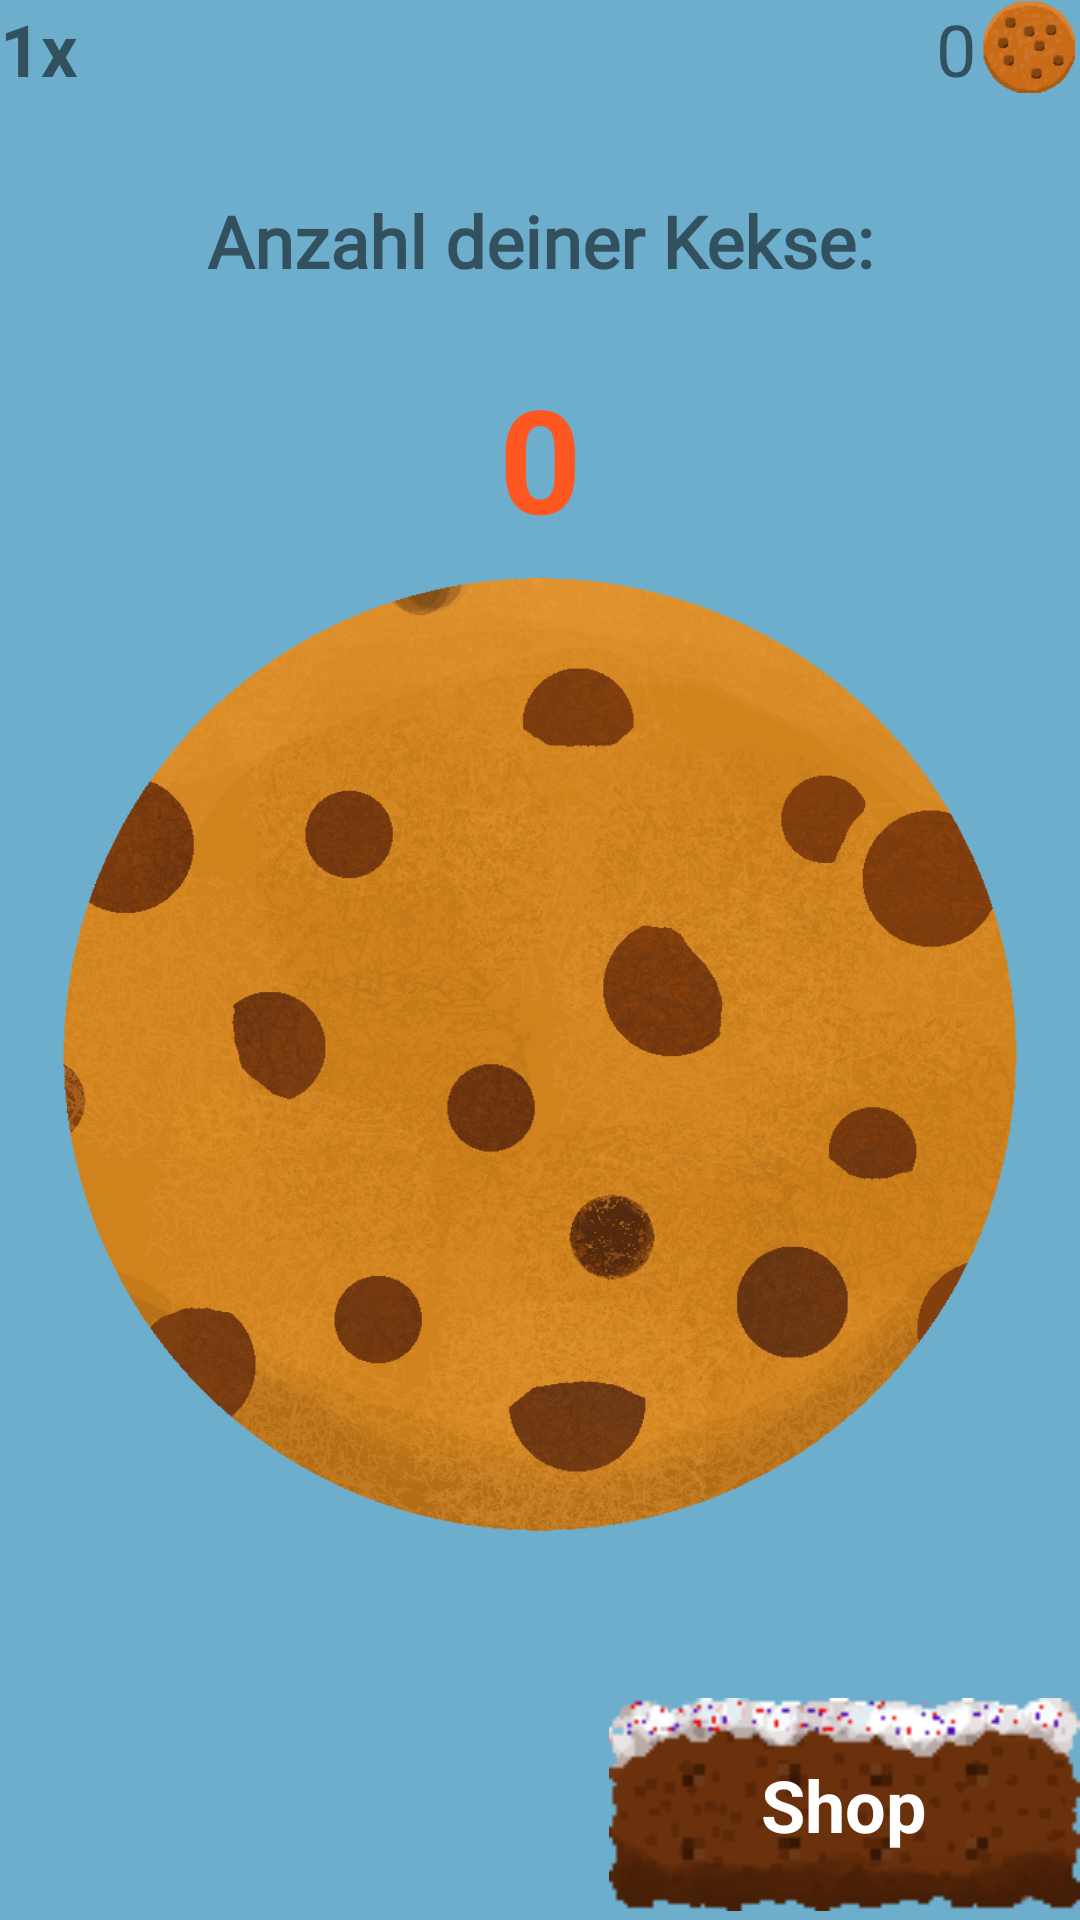

Android layout source for this screen:
<!-- AndroidManifest.xml: activity theme Theme.CookieClicker.NoActionBar -->
<!-- res/layout/activity_game.xml -->
<?xml version="1.0" encoding="utf-8"?>
<androidx.constraintlayout.widget.ConstraintLayout xmlns:android="http://schemas.android.com/apk/res/android"
    xmlns:app="http://schemas.android.com/apk/res-auto"
    xmlns:tools="http://schemas.android.com/tools"
    android:id="@+id/coordinatorLayout"
    android:layout_width="match_parent"
    android:layout_height="match_parent"
    android:background="#6DAECC"
    android:orientation="vertical"
    tools:context=".GameActivity">

    <ImageButton
        android:id="@+id/button"
        android:layout_width="325dp"
        android:layout_height="340dp"
        android:layout_marginStart="1dp"
        android:layout_marginTop="16dp"
        android:layout_marginEnd="1dp"
        android:layout_marginBottom="139dp"
        android:background="@null"
        android:contentDescription="Click here!!"
        android:orientation="vertical"
        android:scaleType="fitCenter"
        android:src="@drawable/normalerkeks"
        app:layout_constraintBottom_toBottomOf="parent"
        app:layout_constraintEnd_toEndOf="parent"
        app:layout_constraintStart_toStartOf="parent"
        app:layout_constraintTop_toBottomOf="@+id/textView2"
        app:layout_constraintVertical_bias="0.45" />

    <TextView
        android:id="@+id/textView"
        android:layout_width="wrap_content"
        android:layout_height="wrap_content"
        android:layout_marginStart="8dp"
        android:layout_marginTop="64dp"
        android:layout_marginEnd="8dp"
        android:fontFamily="@font/fredoka_one"
        android:text="Anzahl deiner Kekse:"
        android:textSize="24sp"
        android:textStyle="bold"
        app:layout_constraintEnd_toEndOf="parent"
        app:layout_constraintStart_toStartOf="parent"
        app:layout_constraintTop_toTopOf="parent" />

    <TextView
        android:id="@+id/textView2"
        android:layout_width="wrap_content"
        android:layout_height="wrap_content"
        android:layout_marginStart="8dp"
        android:layout_marginTop="24dp"
        android:layout_marginEnd="8dp"
        android:text="0"
        android:textColor="#FF5722"
        android:textSize="48sp"
        android:textStyle="bold"
        app:layout_constraintEnd_toEndOf="parent"
        app:layout_constraintStart_toStartOf="parent"
        app:layout_constraintTop_toBottomOf="@+id/textView" />

    <TextView
        android:id="@+id/textView3"
        android:layout_width="wrap_content"
        android:layout_height="wrap_content"
        android:text="1x"
        android:textSize="24sp"
        android:textStyle="bold"
        app:layout_constraintStart_toStartOf="parent"
        app:layout_constraintTop_toTopOf="parent" />

    <androidx.constraintlayout.widget.Guideline
        android:id="@+id/guideline2"
        android:layout_width="wrap_content"
        android:layout_height="wrap_content"
        android:orientation="vertical"
        app:layout_constraintGuide_begin="20dp" />

    <FrameLayout
        android:layout_width="157dp"
        android:layout_height="77dp"
        app:layout_constraintBottom_toBottomOf="parent"
        app:layout_constraintEnd_toEndOf="parent"
        app:layout_constraintHorizontal_bias="1.0"
        app:layout_constraintStart_toStartOf="parent">

        <ImageButton
            android:id="@+id/button2"
            android:layout_width="match_parent"
            android:layout_height="match_parent"
            android:background="@null"
            android:contentDescription="Shop"
            android:scaleType="fitCenter"
            android:src="@drawable/knopf" />

        <TextView
            android:id="@+id/textView5"
            android:layout_width="match_parent"
            android:layout_height="match_parent"
            android:gravity="center"
            android:text="Shop"
            android:textAlignment="gravity"
            android:textColor="@color/white"
            android:textSize="24sp"
            android:textStyle="bold" />
    </FrameLayout>

    <TextView
        android:id="@+id/textView8"
        android:layout_width="wrap_content"
        android:layout_height="wrap_content"
        android:layout_marginStart="8dp"
        android:layout_marginEnd="8dp"
        android:layout_marginBottom="8dp"
        android:text="0 CPS"
        android:textColor="@color/white"
        android:textSize="16sp"
        android:textStyle="bold"
        app:layout_constraintBottom_toTopOf="@+id/button"
        app:layout_constraintEnd_toEndOf="parent"
        app:layout_constraintStart_toStartOf="parent"
        app:layout_constraintTop_toBottomOf="@+id/textView2"
        app:layout_constraintVertical_bias="0.0" />

    <TextView
        android:id="@+id/TextNormalerKeks"
        android:layout_width="121dp"
        android:layout_height="33dp"
        android:text="0"
        android:textAlignment="viewEnd"
        android:textSize="24sp"
        app:layout_constraintEnd_toEndOf="parent"
        app:layout_constraintHorizontal_bias="0.837"
        app:layout_constraintStart_toEndOf="@+id/textView3"
        tools:layout_editor_absoluteY="0dp" />

    <ImageView
        android:id="@+id/imageView"
        android:layout_width="35dp"
        android:layout_height="31dp"
        app:layout_constraintEnd_toEndOf="parent"
        app:layout_constraintHorizontal_bias="0.33"
        app:layout_constraintStart_toEndOf="@+id/TextNormalerKeks"
        app:layout_constraintTop_toTopOf="parent"
        app:srcCompat="@drawable/cookie" />

</androidx.constraintlayout.widget.ConstraintLayout>
<!-- resources referenced by this layout -->
<resources>
  <color name="white">#FFFFFFFF</color>
  <!-- drawable cookie: png bitmap (drawable-hdpi, 1676 bytes) -->
  <!-- drawable knopf: png bitmap (drawable, 15875 bytes) -->
  <!-- drawable normalerkeks: png bitmap (drawable, 356880 bytes) -->
  <style name="Theme.CookieClicker.NoActionBar">
          <item name="windowActionBar">false</item>
          <item name="windowNoTitle">true</item>
      </style>
</resources>
